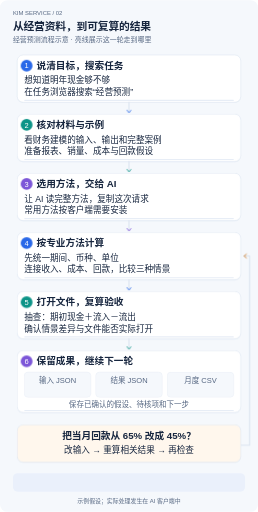
t = 0.00 s
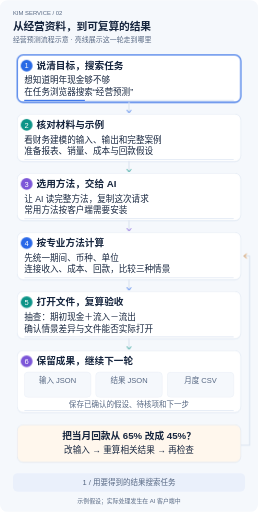
t = 1.35 s
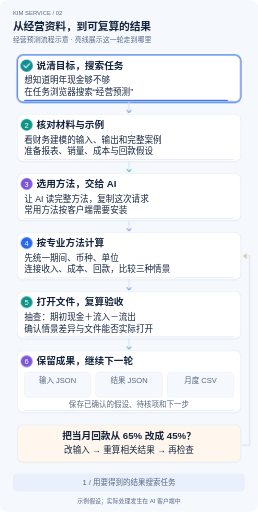
t = 3.60 s
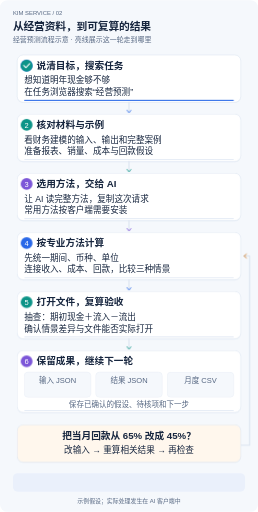
t = 5.00 s
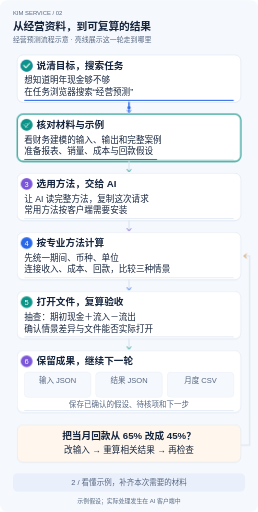
t = 7.00 s
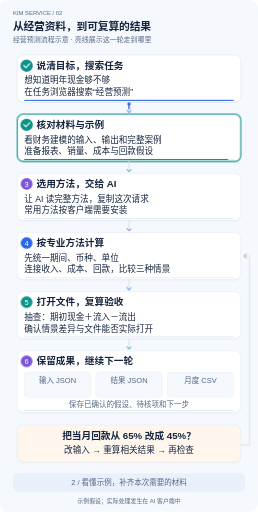
t = 8.60 s

The animated SVG that drew these frames (rendered in a browser with its animation timeline set to each time). Animation: 6 SMIL elements (animateMotion=6), 27 CSS @keyframes rules; frames cover the first 8.60 s, repeats indefinitely.

<?xml version="1.0" encoding="UTF-8"?>
<svg xmlns="http://www.w3.org/2000/svg" width="960" height="1904" viewBox="0 0 960 1904" role="img" aria-labelledby="title desc" lang="zh-CN">
<title id="title">从经营资料，到可复算的结果</title><desc id="desc">经营预测流程示意 · 亮线展示这一轮走到哪里. 主要步骤与连接始终显示；动画解释顺序与状态变化，减少动态效果时显示完整结果。</desc>
<style>
    text{font-family:Arial,"Noto Sans CJK SC","Microsoft YaHei",sans-serif;fill:#17263f}
    .title{font-size:40px;font-weight:700;letter-spacing:-.5px}.sub{font-size:26px;fill:#566782}
    .label{font-size:36px;font-weight:700}.body{font-size:32px}.note{font-size:28px;fill:#566782}
    .tiny{font-size:22px;fill:#566782}.center{text-anchor:middle}
    .route{fill:none;stroke:#dbe4f0;stroke-width:4;stroke-linecap:round;stroke-linejoin:round}
    .focus{fill:none;stroke-width:4;opacity:0}.trail{fill:none;stroke-width:5;stroke-linecap:round;stroke-dasharray:16 11;opacity:0}
    .phase-copy,.moving-dot{opacity:0}.steady{opacity:0}.phase{animation-duration:30s;animation-iteration-count:infinite;animation-timing-function:linear;animation-fill-mode:both}
    .after{opacity:0;animation-duration:30s;animation-iteration-count:infinite}.before{animation-duration:30s;animation-iteration-count:infinite}.grow{transform-box:fill-box;transform-origin:left center;transform:scaleX(0);animation-duration:30s;animation-iteration-count:infinite}
    @keyframes done0{0%,4%{opacity:0}14.666666666666668%,97%{opacity:1}100%{opacity:0}}@keyframes pending0{0%,4%{opacity:1}14.666666666666668%,97%{opacity:0}100%{opacity:1}}@keyframes fill0{0%,2%{transform:scaleX(0)}14.666666666666668%,97%{transform:scaleX(1)}100%{transform:scaleX(0)}}.after.d0{animation-name:done0}.before.d0{animation-name:pending0}.grow.d0{animation-name:fill0}
@keyframes done1{0%,20.666666666666668%{opacity:0}31.333333333333336%,97%{opacity:1}100%{opacity:0}}@keyframes pending1{0%,20.666666666666668%{opacity:1}31.333333333333336%,97%{opacity:0}100%{opacity:1}}@keyframes fill1{0%,18.666666666666668%{transform:scaleX(0)}31.333333333333336%,97%{transform:scaleX(1)}100%{transform:scaleX(0)}}.after.d1{animation-name:done1}.before.d1{animation-name:pending1}.grow.d1{animation-name:fill1}
@keyframes done2{0%,37.333333333333336%{opacity:0}48%,97%{opacity:1}100%{opacity:0}}@keyframes pending2{0%,37.333333333333336%{opacity:1}48%,97%{opacity:0}100%{opacity:1}}@keyframes fill2{0%,35.333333333333336%{transform:scaleX(0)}48%,97%{transform:scaleX(1)}100%{transform:scaleX(0)}}.after.d2{animation-name:done2}.before.d2{animation-name:pending2}.grow.d2{animation-name:fill2}
@keyframes done3{0%,54%{opacity:0}64.66666666666667%,97%{opacity:1}100%{opacity:0}}@keyframes pending3{0%,54%{opacity:1}64.66666666666667%,97%{opacity:0}100%{opacity:1}}@keyframes fill3{0%,52%{transform:scaleX(0)}64.66666666666667%,97%{transform:scaleX(1)}100%{transform:scaleX(0)}}.after.d3{animation-name:done3}.before.d3{animation-name:pending3}.grow.d3{animation-name:fill3}
@keyframes done4{0%,70.66666666666667%{opacity:0}81.33333333333333%,97%{opacity:1}100%{opacity:0}}@keyframes pending4{0%,70.66666666666667%{opacity:1}81.33333333333333%,97%{opacity:0}100%{opacity:1}}@keyframes fill4{0%,68.66666666666667%{transform:scaleX(0)}81.33333333333333%,97%{transform:scaleX(1)}100%{transform:scaleX(0)}}.after.d4{animation-name:done4}.before.d4{animation-name:pending4}.grow.d4{animation-name:fill4}
@keyframes done5{0%,87.33333333333333%{opacity:0}94%,97%{opacity:1}100%{opacity:0}}@keyframes pending5{0%,87.33333333333333%{opacity:1}94%,97%{opacity:0}100%{opacity:1}}@keyframes fill5{0%,85.33333333333333%{transform:scaleX(0)}94%,97%{transform:scaleX(1)}100%{transform:scaleX(0)}}.after.d5{animation-name:done5}.before.d5{animation-name:pending5}.grow.d5{animation-name:fill5}
    @keyframes phase0{0%,0.000%{opacity:0}1.600%,15.067%{opacity:1}16.667%,100%{opacity:0}}.p0{animation-name:phase0}.trail.p0{animation-name:phase0,stream;animation-duration:30s,1.4s}
@keyframes phase1{0%,16.667%{opacity:0}18.267%,31.733%{opacity:1}33.333%,100%{opacity:0}}.p1{animation-name:phase1}.trail.p1{animation-name:phase1,stream;animation-duration:30s,1.4s}
@keyframes phase2{0%,33.333%{opacity:0}34.933%,48.400%{opacity:1}50.000%,100%{opacity:0}}.p2{animation-name:phase2}.trail.p2{animation-name:phase2,stream;animation-duration:30s,1.4s}
@keyframes phase3{0%,50.000%{opacity:0}51.600%,65.067%{opacity:1}66.667%,100%{opacity:0}}.p3{animation-name:phase3}.trail.p3{animation-name:phase3,stream;animation-duration:30s,1.4s}
@keyframes phase4{0%,66.667%{opacity:0}68.267%,81.733%{opacity:1}83.333%,100%{opacity:0}}.p4{animation-name:phase4}.trail.p4{animation-name:phase4,stream;animation-duration:30s,1.4s}
@keyframes phase5{0%,83.333%{opacity:0}84.933%,98.400%{opacity:1}100.000%,100%{opacity:0}}.p5{animation-name:phase5}.trail.p5{animation-name:phase5,stream;animation-duration:30s,1.4s}
    @keyframes stream{to{stroke-dashoffset:-54}}
    @keyframes field-wait{0%,69%{opacity:1}70%,98%{opacity:0}100%{opacity:1}}
    @keyframes field-ready{0%,71%{opacity:0}72%,97%{opacity:1}98%,100%{opacity:0}}
    .swap.before{animation-name:field-wait}.swap.after{animation-name:field-ready}
    @media(prefers-reduced-motion:reduce){.phase,.after,.before,.grow{animation:none}.focus{opacity:.28}.trail{display:none}.phase-copy{display:none}.steady,.after{opacity:1}.before,.moving-dot{display:none}.grow{transform:scaleX(1)}}
    @media print{.phase,.after,.before,.grow{animation:none}.focus{opacity:.28}.trail,.phase-copy,.before,.moving-dot{display:none}.steady,.after{opacity:1}.grow{transform:scaleX(1)}}
  </style>
<rect width="960" height="1904" rx="28" fill="#f5f8fc"/><text x="48" y="54" class="tiny">KIM SERVICE  /  02</text><text x="48" y="111" class="title">从经营资料，到可复算的结果</text><text x="48" y="157" class="sub">经营预测流程示意 · 亮线展示这一轮走到哪里</text>
<rect x="64" y="207" width="832" height="176" rx="22" fill="#e8eef7" opacity=".7"/><rect x="64" y="204" width="832" height="176" rx="22" fill="#fff" stroke="#dbe4f0" stroke-width="2"/><rect class="focus phase p0" x="64" y="204" width="832" height="176" rx="22" stroke="#2968e8"/><circle cx="99" cy="244" r="22" fill="#2968e8"/><g class="before d0"><text x="99" y="254" class="note center" style="fill:#fff">1</text></g><g class="after d0"><circle cx="99" cy="244" r="22" fill="#0d9488"/><path d="M88 243 L96 251 L110 236" fill="none" stroke="#fff" stroke-width="4" stroke-linecap="round" stroke-linejoin="round"/></g><text x="136" y="255" class="label">说清目标，搜索任务</text><text x="90" y="310" class="body">想知道明年现金够不够</text><text x="90" y="353" class="body">在任务浏览器搜索“经营预测”</text><rect x="90" y="371" width="780" height="4" rx="2" fill="#e7edf6"/><rect class="grow d0" x="90" y="371" width="780" height="4" rx="2" fill="#2968e8"/><path class="route" d="M480 380 V414"/><path class="trail phase p1" d="M480 380 V414" stroke="#2968e8"/><circle class="moving-dot phase p1" r="6" fill="#2968e8"><animateMotion path="M480 380 V414" dur="2.7s" repeatCount="indefinite"/></circle><path d="M473 410 L480 419 L487 410" fill="none" stroke="#2968e8" stroke-width="3" stroke-linecap="round" stroke-linejoin="round"/><rect x="64" y="427" width="832" height="176" rx="22" fill="#e8eef7" opacity=".7"/><rect x="64" y="424" width="832" height="176" rx="22" fill="#fff" stroke="#dbe4f0" stroke-width="2"/><rect class="focus phase p1" x="64" y="424" width="832" height="176" rx="22" stroke="#0d9488"/><circle cx="99" cy="464" r="22" fill="#0d9488"/><g class="before d1"><text x="99" y="474" class="note center" style="fill:#fff">2</text></g><g class="after d1"><circle cx="99" cy="464" r="22" fill="#0d9488"/><path d="M88 463 L96 471 L110 456" fill="none" stroke="#fff" stroke-width="4" stroke-linecap="round" stroke-linejoin="round"/></g><text x="136" y="475" class="label">核对材料与示例</text><text x="90" y="530" class="body">看财务建模的输入、输出和完整案例</text><text x="90" y="573" class="body">准备报表、销量、成本与回款假设</text><rect x="90" y="591" width="780" height="4" rx="2" fill="#e7edf6"/><rect class="grow d1" x="90" y="591" width="780" height="4" rx="2" fill="#0d9488"/><path class="route" d="M480 600 V634"/><path class="trail phase p2" d="M480 600 V634" stroke="#0d9488"/><circle class="moving-dot phase p2" r="6" fill="#0d9488"><animateMotion path="M480 600 V634" dur="2.7s" repeatCount="indefinite"/></circle><path d="M473 630 L480 639 L487 630" fill="none" stroke="#0d9488" stroke-width="3" stroke-linecap="round" stroke-linejoin="round"/><rect x="64" y="647" width="832" height="176" rx="22" fill="#e8eef7" opacity=".7"/><rect x="64" y="644" width="832" height="176" rx="22" fill="#fff" stroke="#dbe4f0" stroke-width="2"/><rect class="focus phase p2" x="64" y="644" width="832" height="176" rx="22" stroke="#7c56d8"/><circle cx="99" cy="684" r="22" fill="#7c56d8"/><g class="before d2"><text x="99" y="694" class="note center" style="fill:#fff">3</text></g><g class="after d2"><circle cx="99" cy="684" r="22" fill="#0d9488"/><path d="M88 683 L96 691 L110 676" fill="none" stroke="#fff" stroke-width="4" stroke-linecap="round" stroke-linejoin="round"/></g><text x="136" y="695" class="label">选用方法，交给 AI</text><text x="90" y="750" class="body">让 AI 读完整方法，复制这次请求</text><text x="90" y="793" class="body">常用方法按客户端需要安装</text><rect x="90" y="811" width="780" height="4" rx="2" fill="#e7edf6"/><rect class="grow d2" x="90" y="811" width="780" height="4" rx="2" fill="#7c56d8"/><path class="route" d="M480 820 V854"/><path class="trail phase p3" d="M480 820 V854" stroke="#7c56d8"/><circle class="moving-dot phase p3" r="6" fill="#7c56d8"><animateMotion path="M480 820 V854" dur="2.7s" repeatCount="indefinite"/></circle><path d="M473 850 L480 859 L487 850" fill="none" stroke="#7c56d8" stroke-width="3" stroke-linecap="round" stroke-linejoin="round"/><rect x="64" y="867" width="832" height="176" rx="22" fill="#e8eef7" opacity=".7"/><rect x="64" y="864" width="832" height="176" rx="22" fill="#fff" stroke="#dbe4f0" stroke-width="2"/><rect class="focus phase p3" x="64" y="864" width="832" height="176" rx="22" stroke="#2968e8"/><circle cx="99" cy="904" r="22" fill="#2968e8"/><g class="before d3"><text x="99" y="914" class="note center" style="fill:#fff">4</text></g><g class="after d3"><circle cx="99" cy="904" r="22" fill="#0d9488"/><path d="M88 903 L96 911 L110 896" fill="none" stroke="#fff" stroke-width="4" stroke-linecap="round" stroke-linejoin="round"/></g><text x="136" y="915" class="label">按专业方法计算</text><text x="90" y="970" class="body">先统一期间、币种、单位</text><text x="90" y="1013" class="body">连接收入、成本、回款，比较三种情景</text><rect x="90" y="1031" width="780" height="4" rx="2" fill="#e7edf6"/><rect class="grow d3" x="90" y="1031" width="780" height="4" rx="2" fill="#2968e8"/><path class="route" d="M480 1040 V1074"/><path class="trail phase p4" d="M480 1040 V1074" stroke="#2968e8"/><circle class="moving-dot phase p4" r="6" fill="#2968e8"><animateMotion path="M480 1040 V1074" dur="2.7s" repeatCount="indefinite"/></circle><path d="M473 1070 L480 1079 L487 1070" fill="none" stroke="#2968e8" stroke-width="3" stroke-linecap="round" stroke-linejoin="round"/><rect x="64" y="1087" width="832" height="176" rx="22" fill="#e8eef7" opacity=".7"/><rect x="64" y="1084" width="832" height="176" rx="22" fill="#fff" stroke="#dbe4f0" stroke-width="2"/><rect class="focus phase p4" x="64" y="1084" width="832" height="176" rx="22" stroke="#0d9488"/><circle cx="99" cy="1124" r="22" fill="#0d9488"/><g class="before d4"><text x="99" y="1134" class="note center" style="fill:#fff">5</text></g><g class="after d4"><circle cx="99" cy="1124" r="22" fill="#0d9488"/><path d="M88 1123 L96 1131 L110 1116" fill="none" stroke="#fff" stroke-width="4" stroke-linecap="round" stroke-linejoin="round"/></g><text x="136" y="1135" class="label">打开文件，复算验收</text><text x="90" y="1190" class="body">抽查：期初现金＋流入－流出</text><text x="90" y="1233" class="body">确认情景差异与文件能否实际打开</text><rect x="90" y="1251" width="780" height="4" rx="2" fill="#e7edf6"/><rect class="grow d4" x="90" y="1251" width="780" height="4" rx="2" fill="#0d9488"/><path class="route" d="M480 1260 V1294"/><path class="trail phase p5" d="M480 1260 V1294" stroke="#0d9488"/><circle class="moving-dot phase p5" r="6" fill="#0d9488"><animateMotion path="M480 1260 V1294" dur="2.7s" repeatCount="indefinite"/></circle><path d="M473 1290 L480 1299 L487 1290" fill="none" stroke="#0d9488" stroke-width="3" stroke-linecap="round" stroke-linejoin="round"/><rect x="64" y="1307" width="832" height="230" rx="22" fill="#e8eef7" opacity=".7"/><rect x="64" y="1304" width="832" height="230" rx="22" fill="#fff" stroke="#dbe4f0" stroke-width="2"/><rect class="focus phase p5" x="64" y="1304" width="832" height="230" rx="22" stroke="#7c56d8"/><circle cx="99" cy="1344" r="22" fill="#7c56d8"/><g class="before d5"><text x="99" y="1354" class="note center" style="fill:#fff">6</text></g><g class="after d5"><circle cx="99" cy="1344" r="22" fill="#0d9488"/><path d="M88 1343 L96 1351 L110 1336" fill="none" stroke="#fff" stroke-width="4" stroke-linecap="round" stroke-linejoin="round"/></g><text x="136" y="1355" class="label">保留成果，继续下一轮</text><rect x="90" y="1384" width="248" height="94" rx="14" fill="#f5f8fc" stroke="#dbe4f0"/><text x="214" y="1425" class="note center">输入 JSON</text><g class="after d5"><path d="M114 1446 H312 M114 1460 H268" stroke="#7c56d8" stroke-width="5" stroke-linecap="round"/></g><rect x="356" y="1384" width="248" height="94" rx="14" fill="#f5f8fc" stroke="#dbe4f0"/><text x="480" y="1425" class="note center">结果 JSON</text><g class="after d5"><path d="M380 1446 H578 M380 1460 H534" stroke="#7c56d8" stroke-width="5" stroke-linecap="round"/></g><rect x="622" y="1384" width="248" height="94" rx="14" fill="#f5f8fc" stroke="#dbe4f0"/><text x="746" y="1425" class="note center">月度 CSV</text><g class="after d5"><path d="M646 1446 H844 M646 1460 H800" stroke="#7c56d8" stroke-width="5" stroke-linecap="round"/></g><text x="480" y="1515" class="note center">保存已确认的假设、待核项和下一步</text><rect x="90" y="1525" width="780" height="4" rx="2" fill="#e7edf6"/><rect class="grow d5" x="90" y="1525" width="780" height="4" rx="2" fill="#7c56d8"/><path class="route" d="M896 1656 H929 V952 H908"/><path class="trail phase p5" d="M896 1656 H929 V952 H908" stroke="#ce7b24"/><circle class="moving-dot phase p5" r="6" fill="#ce7b24"><animateMotion path="M896 1656 H929 V952 H908" dur="2.7s" repeatCount="indefinite"/></circle><path d="M917 945 L908 952 L917 959" fill="none" stroke="#ce7b24" stroke-width="3" stroke-linecap="round"/><rect x="64" y="1583" width="832" height="139" rx="22" fill="#e8eef7" opacity=".7"/><rect x="64" y="1580" width="832" height="139" rx="22" fill="#fff7ed" stroke="#dbe4f0" stroke-width="2"/><rect class="focus phase p5" x="64" y="1580" width="832" height="139" rx="22" stroke="#ce7b24"/><text x="480" y="1634" class="label center">把当月回款从 65% 改成 45%？</text><text x="480" y="1685" class="body center">改输入 → 重算相关结果 → 再检查</text><rect x="48" y="1760" width="864" height="69" rx="18" fill="#eaf0fb"/><text x="480" y="1804" class="note center steady">备齐材料 → 计算 → 打开成果 → 复查并接续</text><text x="480" y="1804" class="note center phase-copy phase p0">1 / 用要得到的结果搜索任务</text><text x="480" y="1804" class="note center phase-copy phase p1">2 / 看懂示例，补齐本次需要的材料</text><text x="480" y="1804" class="note center phase-copy phase p2">3 / 选用方法，让当前 AI 客户端执行</text><text x="480" y="1804" class="note center phase-copy phase p3">4 / 先核口径，再计算三种情景</text><text x="480" y="1804" class="note center phase-copy phase p4">5 / 实际打开和复算，查清异常原因</text><text x="480" y="1804" class="note center phase-copy phase p5">6 / 留下可继续的结果，修改时有依据</text><text x="480" y="1870" class="tiny center">示例假设；实际处理发生在 AI 客户端中</text>
</svg>
